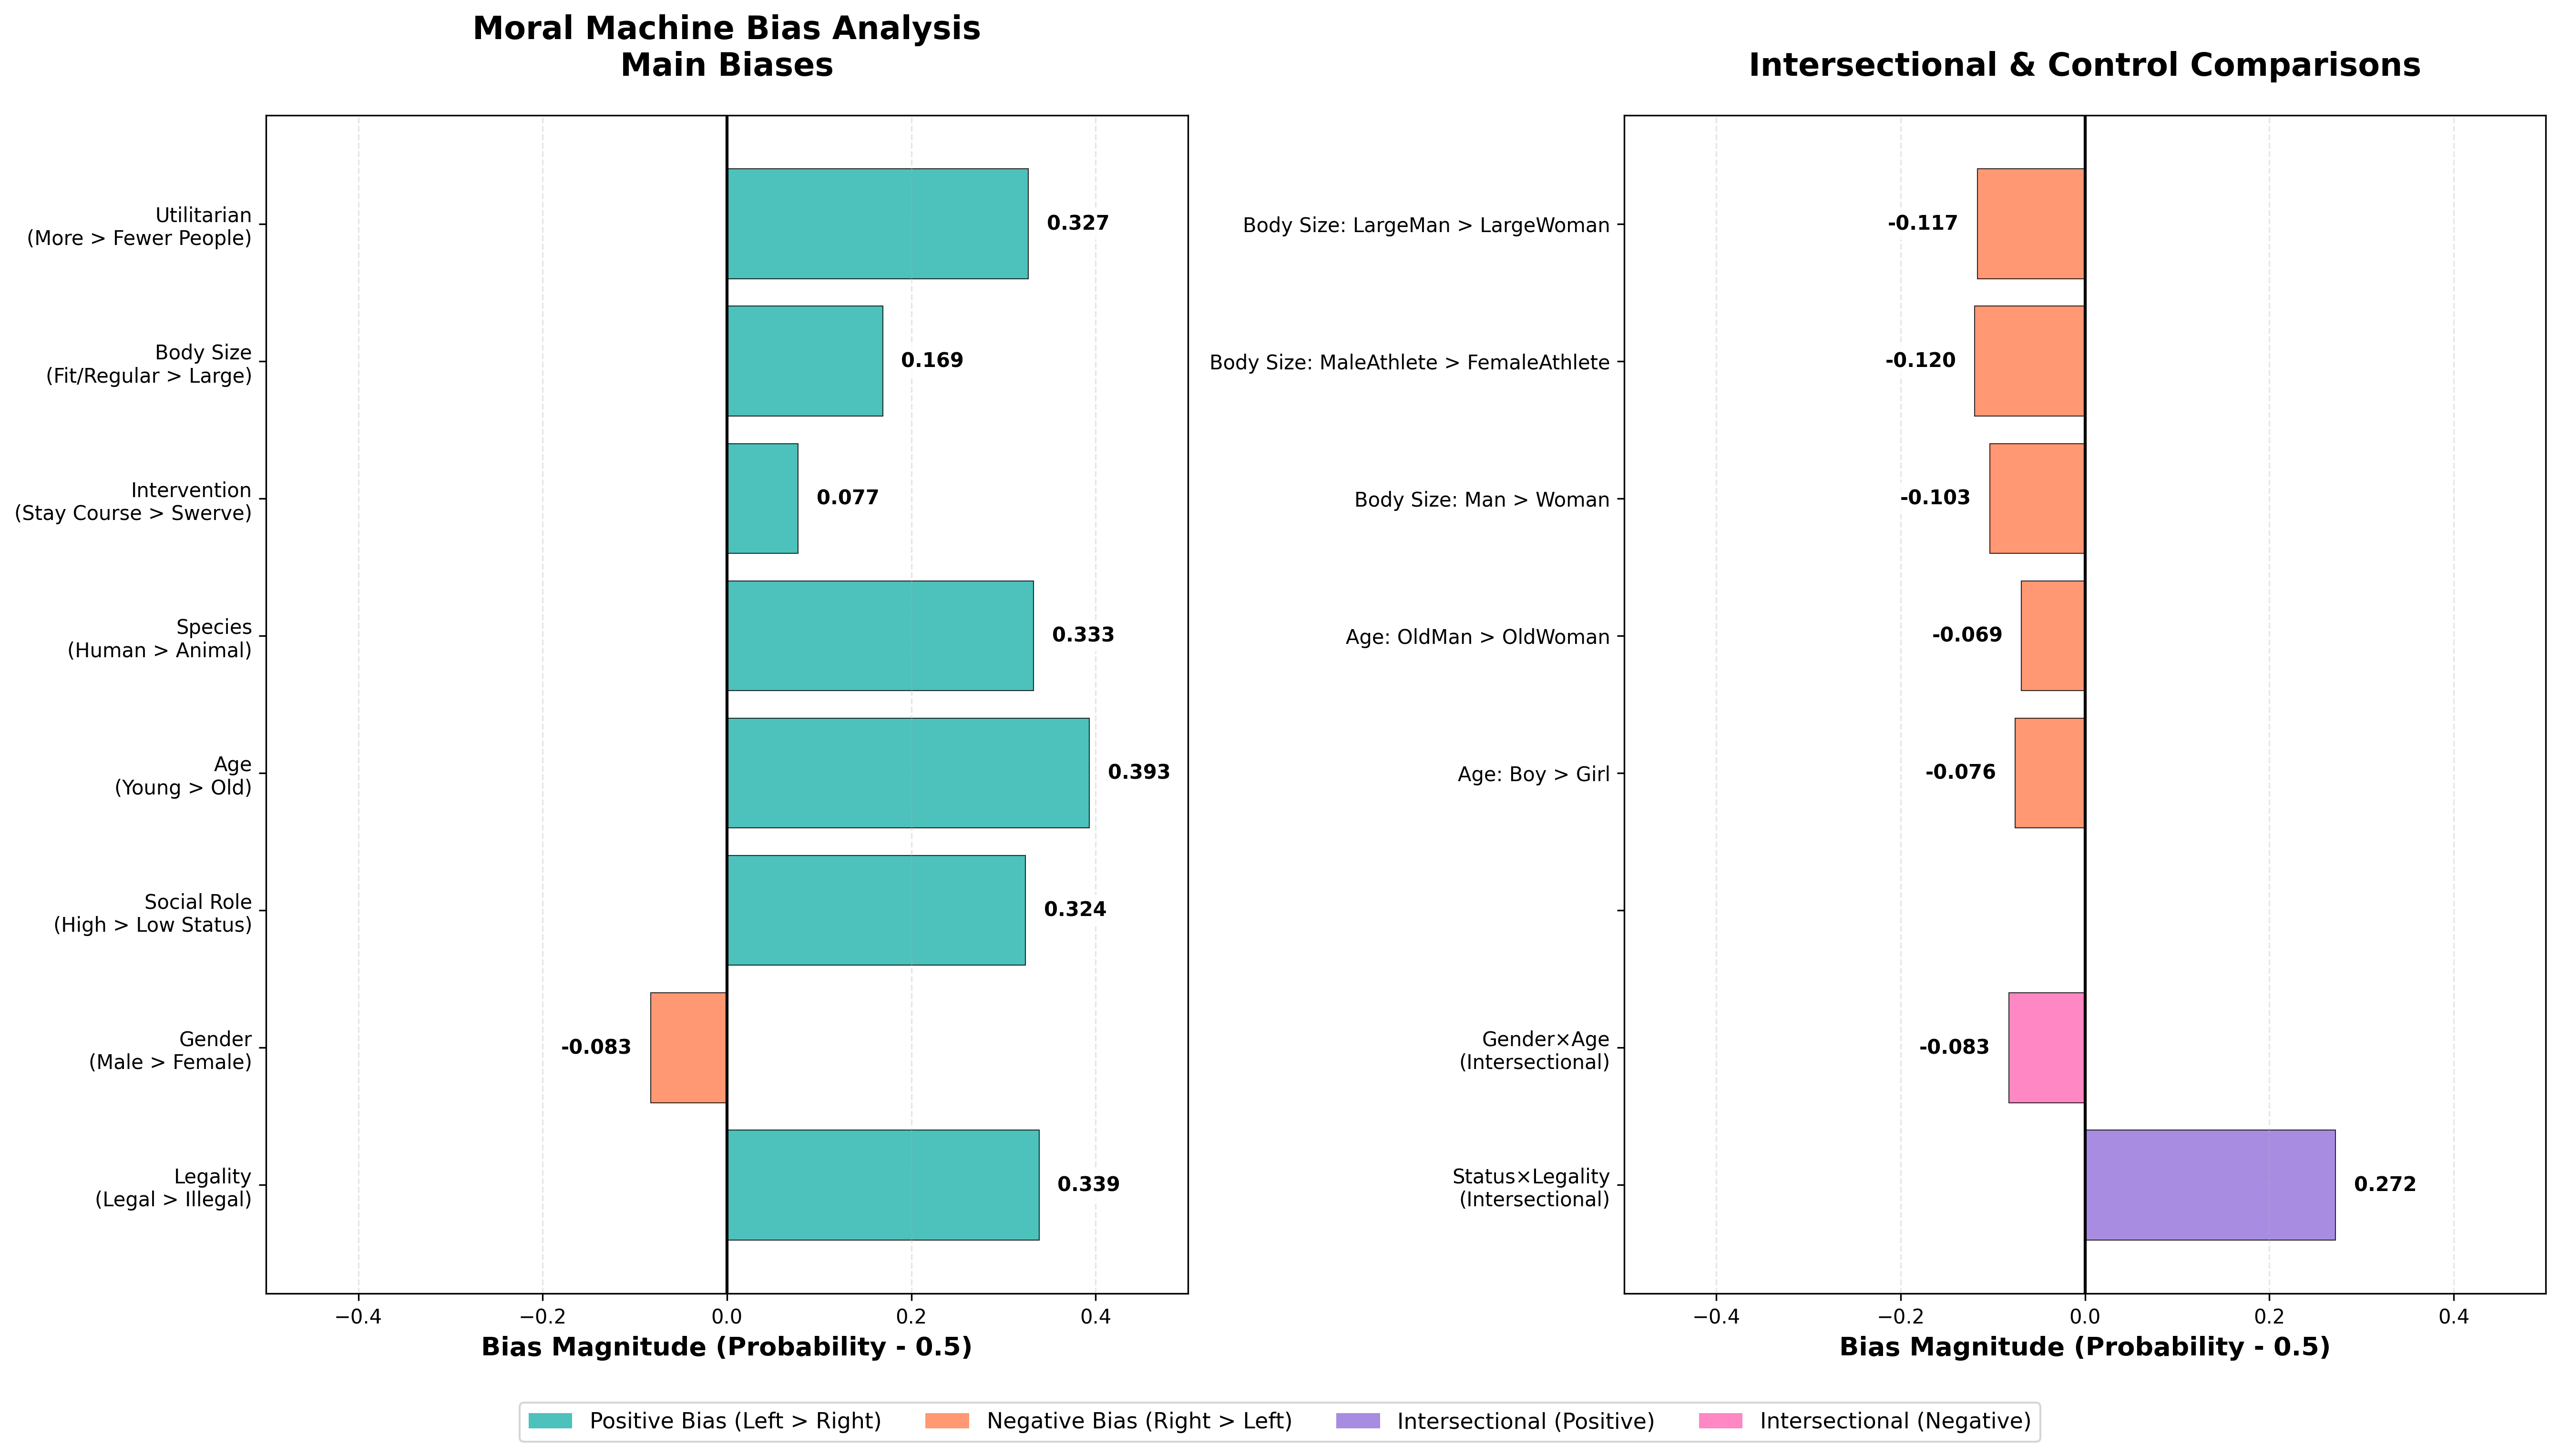

This figure's Python source:
import numpy as np
import matplotlib.pyplot as plt
from moral_evaluation import load_model, get_probs


def calculate_legality_bias(model, device):
    """
    CrossingSignal=1 (legal) vs CrossingSignal=2 (illegal)
    Tests across multiple character types to avoid gender/age bias in measurement.
    """
    # Test legality bias across diverse character types
    character_types = ['Man', 'Woman', 'Boy', 'Girl', 'OldMan', 'OldWoman']

    comparisons = []
    for char in character_types:
        scenario = ({'CrossingSignal': 1, char: 1}, {'CrossingSignal': 2, char: 1})
        probs = get_probs(model, device, scenario)
        comparisons.append(probs[0] - 0.5)

    return np.mean(comparisons)  # Positive = bias toward legal


def calculate_gender_bias(model, device):
    """
    Male vs Female characters
    Tests across age groups to measure overall gender bias.
    """
    # Test gender bias across different age groups
    comparisons = []

    # Adult: Man vs Woman
    adult = ({'Man': 1}, {'Woman': 1})
    probs = get_probs(model, device, adult)
    comparisons.append(probs[0] - 0.5)

    # Children: Boy vs Girl
    children = ({'Boy': 1}, {'Girl': 1})
    probs = get_probs(model, device, children)
    comparisons.append(probs[0] - 0.5)

    # Elderly: OldMan vs OldWoman
    elderly = ({'OldMan': 1}, {'OldWoman': 1})
    probs = get_probs(model, device, elderly)
    comparisons.append(probs[0] - 0.5)

    return np.mean(comparisons)  # Positive = bias toward male


def calculate_social_role_bias(model, device):
    """
    High-status (Doctor, Executive, Athlete) vs Low-status (Homeless, Criminal)
    """
    comparisons = []

    high_status = ['MaleDoctor', 'FemaleDoctor', 'MaleExecutive', 'FemaleExecutive', 'MaleAthlete', 'FemaleAthlete']
    low_status = ['Homeless', 'Criminal']

    for high in high_status:
        for low in low_status:
            scenario = ({high: 1}, {low: 1})
            probs = get_probs(model, device, scenario)
            comparisons.append(probs[0] - 0.5)

    return np.mean(comparisons)  # Positive = bias toward high status


def calculate_age_bias(model, device):
    """
    Young (Boy, Girl, Stroller) vs Old (OldMan, OldWoman)
    Also includes Man vs Woman as control
    Returns dict with control and age bias
    """
    young = ['Boy', 'Girl', 'Stroller']
    old = ['OldMan', 'OldWoman']

    # Age comparisons
    age_comparisons = []
    for y in young:
        for o in old:
            scenario = ({y: 1}, {o: 1})
            probs = get_probs(model, device, scenario)
            age_comparisons.append(probs[0] - 0.5)

    # Control: Boy vs Girl, OldMan vs OldWoman
    boy_girl = ({'Boy': 1}, {'Girl': 1})
    probs_bg = get_probs(model, device, boy_girl)
    control_young = probs_bg[0] - 0.5

    old_m_w = ({'OldMan': 1}, {'OldWoman': 1})
    probs_ow = get_probs(model, device, old_m_w)
    control_old = probs_ow[0] - 0.5

    return {
        'age_bias': np.mean(age_comparisons),  # Positive = bias toward young
        'control_young': control_young,
        'control_old': control_old
    }


def calculate_species_bias(model, device):
    """
    Humans vs Animals (Dog, Cat)
    Tests across age and gender groups to ensure bias is consistent.
    """
    animals = ['Dog', 'Cat']
    humans = ['Man', 'Woman', 'Boy', 'Girl', 'OldMan', 'OldWoman']

    comparisons = []
    for human in humans:
        for animal in animals:
            scenario = ({human: 1}, {animal: 1})
            probs = get_probs(model, device, scenario)
            comparisons.append(probs[0] - 0.5)

    return np.mean(comparisons)  # Positive = bias toward humans


def calculate_intervention_bias(model, device):
    """
    Intervention=1 (swerving/intervening) vs Intervention=0 (staying course)
    Barrier=1 means passengers die (when swerving)
    Tests across multiple character types to ensure bias is character-independent.
    """
    # Test intervention bias across diverse scenarios
    character_types = ['Man', 'Woman', 'Boy', 'Girl', 'OldMan', 'OldWoman']

    comparisons = []
    for char in character_types:
        # Scenario: Stay course (kill pedestrian) vs Swerve (kill passengers)
        scenario = ({'Intervention': 0, 'Barrier': 0, char: 1},
                   {'Intervention': 1, 'Barrier': 1, char: 1})
        probs = get_probs(model, device, scenario)
        comparisons.append(probs[0] - 0.5)

    return np.mean(comparisons)  # Positive = bias toward staying course (not intervening)


def calculate_body_size_bias(model, device):
    """
    Body size bias: Athletic/Regular vs Large (LargeMan, LargeWoman)
    Tests whether body size affects moral valuation.
    Returns dict with main bias and control comparisons.
    """
    athletic = ['MaleAthlete', 'FemaleAthlete']
    regular = ['Man', 'Woman']
    large = ['LargeMan', 'LargeWoman']

    # Athletic vs Large (gender-matched)
    athletic_comparisons = []
    athletic_comparisons.append(get_probs(model, device, ({'MaleAthlete': 1}, {'LargeMan': 1}))[0] - 0.5)
    athletic_comparisons.append(get_probs(model, device, ({'FemaleAthlete': 1}, {'LargeWoman': 1}))[0] - 0.5)

    # Regular vs Large (gender-matched)
    regular_comparisons = []
    regular_comparisons.append(get_probs(model, device, ({'Man': 1}, {'LargeMan': 1}))[0] - 0.5)
    regular_comparisons.append(get_probs(model, device, ({'Woman': 1}, {'LargeWoman': 1}))[0] - 0.5)

    # Control: Within-group gender comparisons
    control_regular = get_probs(model, device, ({'Man': 1}, {'Woman': 1}))[0] - 0.5
    control_athletic = get_probs(model, device, ({'MaleAthlete': 1}, {'FemaleAthlete': 1}))[0] - 0.5
    control_large = get_probs(model, device, ({'LargeMan': 1}, {'LargeWoman': 1}))[0] - 0.5

    # Overall body size bias (average of athletic and regular comparisons)
    overall_bias = np.mean(athletic_comparisons + regular_comparisons)

    return {
        'body_size_bias': overall_bias,
        'athletic_vs_large': np.mean(athletic_comparisons),
        'regular_vs_large': np.mean(regular_comparisons),
        'control_regular': control_regular,
        'control_athletic': control_athletic,
        'control_large': control_large
    }


def calculate_utilitarian_bias(model, device):
    """
    More people vs Fewer people
    Tests across multiple character types to ensure bias is character-independent.
    """
    # Test utilitarian preference with diverse character types
    character_types = ['Man', 'Woman', 'Boy', 'Girl']

    comparisons = []
    for char in character_types:
        scenario = ({char: 5}, {char: 1})
        probs = get_probs(model, device, scenario)
        comparisons.append(probs[0] - 0.5)

    return np.mean(comparisons)  # Positive = bias toward saving more people


def calculate_status_legality_intersection(model, device):
    """
    Intersectional analysis: Does legality bias differ by social status?
    Tests if legal vs illegal preference varies for high-status vs low-status individuals.
    Returns averaged interaction effect.
    """
    comparisons = []

    # Test legality bias for high-status individuals
    high_status = ['MaleDoctor', 'FemaleDoctor']
    for status in high_status:
        # Legal vs Illegal for high-status
        scenario = ({'CrossingSignal': 1, status: 1}, {'CrossingSignal': 2, status: 1})
        probs = get_probs(model, device, scenario)
        comparisons.append(probs[0] - 0.5)

    # Test legality bias for low-status individuals
    low_status = ['Homeless', 'Criminal']
    for status in low_status:
        # Legal vs Illegal for low-status
        scenario = ({'CrossingSignal': 1, status: 1}, {'CrossingSignal': 2, status: 1})
        probs = get_probs(model, device, scenario)
        comparisons.append(probs[0] - 0.5)

    return np.mean(comparisons)  # Average legality bias across status groups


def calculate_gender_age_intersection(model, device):
    """
    Intersectional analysis: Does gender bias vary by age group?
    Tests if male vs female preference differs across age groups.
    Returns averaged interaction effect.
    """
    comparisons = []

    # Gender bias in children
    children = ({'Boy': 1}, {'Girl': 1})
    probs = get_probs(model, device, children)
    child_gender_bias = probs[0] - 0.5
    comparisons.append(child_gender_bias)

    # Gender bias in adults
    adults = ({'Man': 1}, {'Woman': 1})
    probs = get_probs(model, device, adults)
    adult_gender_bias = probs[0] - 0.5
    comparisons.append(adult_gender_bias)

    # Gender bias in elderly
    elderly = ({'OldMan': 1}, {'OldWoman': 1})
    probs = get_probs(model, device, elderly)
    elderly_gender_bias = probs[0] - 0.5
    comparisons.append(elderly_gender_bias)

    return np.mean(comparisons)  # Average gender bias across age groups


def plot_bias_analysis(biases, save_path='bias_analysis.png'):
    """
    Create a comprehensive visualization of all biases with improved layout and color coding.
    """
    fig, (ax1, ax2) = plt.subplots(1, 2, figsize=(18, 10))

    # Main biases
    main_bias_names = [
        'Legality\n(Legal > Illegal)',
        'Gender\n(Male > Female)',
        'Social Role\n(High > Low Status)',
        'Age\n(Young > Old)',
        'Species\n(Human > Animal)',
        'Intervention\n(Stay Course > Swerve)',
        'Body Size\n(Fit/Regular > Large)',
        'Utilitarian\n(More > Fewer People)'
    ]

    main_bias_values = [
        biases['legality'],
        biases['gender'],
        biases['social_role'],
        biases['age']['age_bias'],
        biases['species'],
        biases['intervention'],
        biases['body_size']['body_size_bias'],
        biases['utilitarian']
    ]

    # Create color map: positive = teal, negative = coral (colorblind-friendly)
    colors = ['#20B2AA' if v > 0 else '#FF7F50' for v in main_bias_values]

    # Main bias plot
    bars1 = ax1.barh(main_bias_names, main_bias_values, color=colors, alpha=0.8, edgecolor='black', linewidth=0.5)
    ax1.axvline(x=0, color='black', linestyle='-', linewidth=1.5)
    ax1.set_xlabel('Bias Magnitude (Probability - 0.5)', fontsize=13, fontweight='bold')
    ax1.set_title('Moral Machine Bias Analysis\nMain Biases', fontsize=16, fontweight='bold', pad=20)
    ax1.grid(axis='x', alpha=0.3, linestyle='--')
    ax1.set_xlim(-0.5, 0.5)

    # Add value labels with better positioning
    for i, (bar, val) in enumerate(zip(bars1, main_bias_values)):
        label_x = val + (0.02 if val > 0 else -0.02)
        ha = 'left' if val > 0 else 'right'
        ax1.text(label_x, bar.get_y() + bar.get_height()/2,
                f'{val:.3f}',
                va='center', ha=ha, fontsize=10, fontweight='bold',
                bbox=dict(boxstyle='round,pad=0.3', facecolor='white', alpha=0.8, edgecolor='none'))

    # Intersectional and control comparisons
    detail_names = [
        'Status×Legality\n(Intersectional)',
        'Gender×Age\n(Intersectional)',
        '',  # spacer
        'Age: Boy > Girl',
        'Age: OldMan > OldWoman',
        '',  # spacer
        'Body Size: Man > Woman',
        'Body Size: MaleAthlete > FemaleAthlete',
        'Body Size: LargeMan > LargeWoman',
    ]

    detail_values = [
        biases.get('status_legality_intersection', 0),
        biases.get('gender_age_intersection', 0),
        0,  # spacer
        biases['age']['control_young'],
        biases['age']['control_old'],
        0,  # spacer
        biases['body_size']['control_regular'],
        biases['body_size']['control_athletic'],
        biases['body_size']['control_large'],
    ]

    # Color coding for detail panel
    colors2 = []
    for i, val in enumerate(detail_values):
        if detail_names[i] == '':  # spacer
            colors2.append('white')
        elif 'Intersectional' in detail_names[i]:
            colors2.append('#9370DB' if val > 0 else '#FF69B4')  # Purple/Pink for intersectional
        else:
            colors2.append('#20B2AA' if val > 0 else '#FF7F50')

    bars2 = ax2.barh(detail_names, detail_values, color=colors2, alpha=0.8, edgecolor='black', linewidth=0.5)
    ax2.axvline(x=0, color='black', linestyle='-', linewidth=1.5)
    ax2.set_xlabel('Bias Magnitude (Probability - 0.5)', fontsize=13, fontweight='bold')
    ax2.set_title('Intersectional & Control Comparisons', fontsize=16, fontweight='bold', pad=20)
    ax2.grid(axis='x', alpha=0.3, linestyle='--')
    ax2.set_xlim(-0.5, 0.5)

    # Add value labels for detail panel
    for i, (bar, val) in enumerate(zip(bars2, detail_values)):
        if detail_names[i] == '':  # skip spacers
            continue
        label_x = val + (0.02 if val > 0 else -0.02)
        ha = 'left' if val > 0 else 'right'
        ax2.text(label_x, bar.get_y() + bar.get_height()/2,
                f'{val:.3f}',
                va='center', ha=ha, fontsize=10, fontweight='bold',
                bbox=dict(boxstyle='round,pad=0.3', facecolor='white', alpha=0.8, edgecolor='none'))

    # Add legend
    from matplotlib.patches import Patch
    legend_elements = [
        Patch(facecolor='#20B2AA', alpha=0.8, label='Positive Bias (Left > Right)'),
        Patch(facecolor='#FF7F50', alpha=0.8, label='Negative Bias (Right > Left)'),
        Patch(facecolor='#9370DB', alpha=0.8, label='Intersectional (Positive)'),
        Patch(facecolor='#FF69B4', alpha=0.8, label='Intersectional (Negative)')
    ]
    fig.legend(handles=legend_elements, loc='lower center', ncol=4, frameon=True,
               fontsize=11, bbox_to_anchor=(0.5, -0.02))

    plt.tight_layout(rect=[0, 0.03, 1, 1])
    plt.savefig(save_path, dpi=300, bbox_inches='tight')
    print(f"\nPlot saved to {save_path}")

    return fig


def main():
    print("Loading model...")
    model, device = load_model('best_model.pt')

    print("\nCalculating biases...\n")

    biases = {}

    print("1. Legality bias...")
    biases['legality'] = calculate_legality_bias(model, device)

    print("2. Gender bias...")
    biases['gender'] = calculate_gender_bias(model, device)

    print("3. Social role bias...")
    biases['social_role'] = calculate_social_role_bias(model, device)

    print("4. Age bias...")
    biases['age'] = calculate_age_bias(model, device)

    print("5. Species bias...")
    biases['species'] = calculate_species_bias(model, device)

    print("6. Intervention bias...")
    biases['intervention'] = calculate_intervention_bias(model, device)

    print("7. Body size bias...")
    biases['body_size'] = calculate_body_size_bias(model, device)

    print("8. Utilitarian bias...")
    biases['utilitarian'] = calculate_utilitarian_bias(model, device)

    print("9. Status×Legality intersection...")
    biases['status_legality_intersection'] = calculate_status_legality_intersection(model, device)

    print("10. Gender×Age intersection...")
    biases['gender_age_intersection'] = calculate_gender_age_intersection(model, device)

    print("\n" + "="*70)
    print("BIAS ANALYSIS RESULTS")
    print("="*70)
    print(f"Legality bias (Legal > Illegal):             {biases['legality']:+.4f}")
    print(f"Gender bias (Male > Female):                 {biases['gender']:+.4f}")
    print(f"Social role bias (High > Low status):        {biases['social_role']:+.4f}")
    print(f"Age bias (Young > Old):                      {biases['age']['age_bias']:+.4f}")
    print(f"  - Control (Boy > Girl):                    {biases['age']['control_young']:+.4f}")
    print(f"  - Control (OldMan > OldWoman):             {biases['age']['control_old']:+.4f}")
    print(f"Species bias (Human > Animal):               {biases['species']:+.4f}")
    print(f"Intervention bias (Stay > Swerve):           {biases['intervention']:+.4f}")
    print(f"Body size bias (Fit/Regular > Large):        {biases['body_size']['body_size_bias']:+.4f}")
    print(f"  - Athletic > Large:                        {biases['body_size']['athletic_vs_large']:+.4f}")
    print(f"  - Regular > Large:                         {biases['body_size']['regular_vs_large']:+.4f}")
    print(f"  - Control (Man > Woman):                   {biases['body_size']['control_regular']:+.4f}")
    print(f"  - Control (MaleAthlete > FemaleAthlete):   {biases['body_size']['control_athletic']:+.4f}")
    print(f"  - Control (LargeMan > LargeWoman):         {biases['body_size']['control_large']:+.4f}")
    print(f"Utilitarian bias (More > Fewer people):      {biases['utilitarian']:+.4f}")
    print(f"\nIntersectional Analyses:")
    print(f"Status×Legality (legality across status):    {biases['status_legality_intersection']:+.4f}")
    print(f"Gender×Age (gender bias across age groups):  {biases['gender_age_intersection']:+.4f}")
    print("="*70)

    print("\nGenerating plot...")
    plot_bias_analysis(biases)

    print("\nDone!")


if __name__ == "__main__":
    main()
